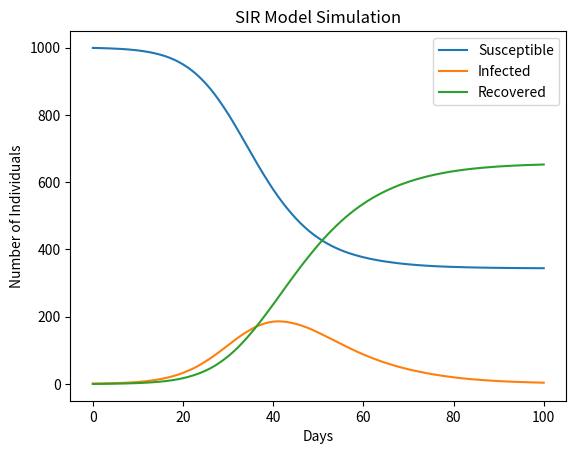

The matplotlib source for this figure:
# SIR model for epidemic prediction
import matplotlib.pyplot as plt
import numpy as np
import pandas as pd
import seaborn as sns
import math
import statistics

# SIR model parameters
N = 1000  # population size
beta = 0.3  # infection rate
gamma = 0.1  # recovery rate
I0 = 1  # initial number of infected individuals
R0 = 0  # initial number of recovered individuals
S0 = N - I0 - R0  # initial number of susceptible individuals

# Simulation parameters
num_days = 100  # number of days to simulate
num_trials = 1000  # number of simulation trials

# SIR model simulation function
def sir_simulate(N, beta, gamma, I0, R0, S0, num_days):
    S = np.zeros(num_days+1)
    I = np.zeros(num_days+1)
    R = np.zeros(num_days+1)

    S[0] = S0
    I[0] = I0
    R[0] = R0

    for t in range(num_days):
        # Compute the number of new infections and recoveries
        new_infections = np.random.binomial(S[t], beta * I[t] / N)
        new_recoveries = np.random.binomial(I[t], gamma)

        # Update the number of susceptible, infected, and recovered individuals
        S[t+1] = S[t] - new_infections
        I[t+1] = I[t] + new_infections - new_recoveries
        R[t+1] = R[t] + new_recoveries

    return S, I, R

# Run multiple trials of the simulation and plot the results
S_mean = np.zeros(num_days+1)
I_mean = np.zeros(num_days+1)
R_mean = np.zeros(num_days+1)

for i in range(num_trials):
    S, I, R = sir_simulate(N, beta, gamma, I0, R0, S0, num_days)
    S_mean += S
    I_mean += I
    R_mean += R

S_mean /= num_trials
I_mean /= num_trials
R_mean /= num_trials

plt.plot(S_mean, label='Susceptible')
plt.plot(I_mean, label='Infected')
plt.plot(R_mean, label='Recovered')
plt.legend()
plt.xlabel('Days')
plt.ylabel('Number of Individuals')
plt.title('SIR Model Simulation')
plt.show()